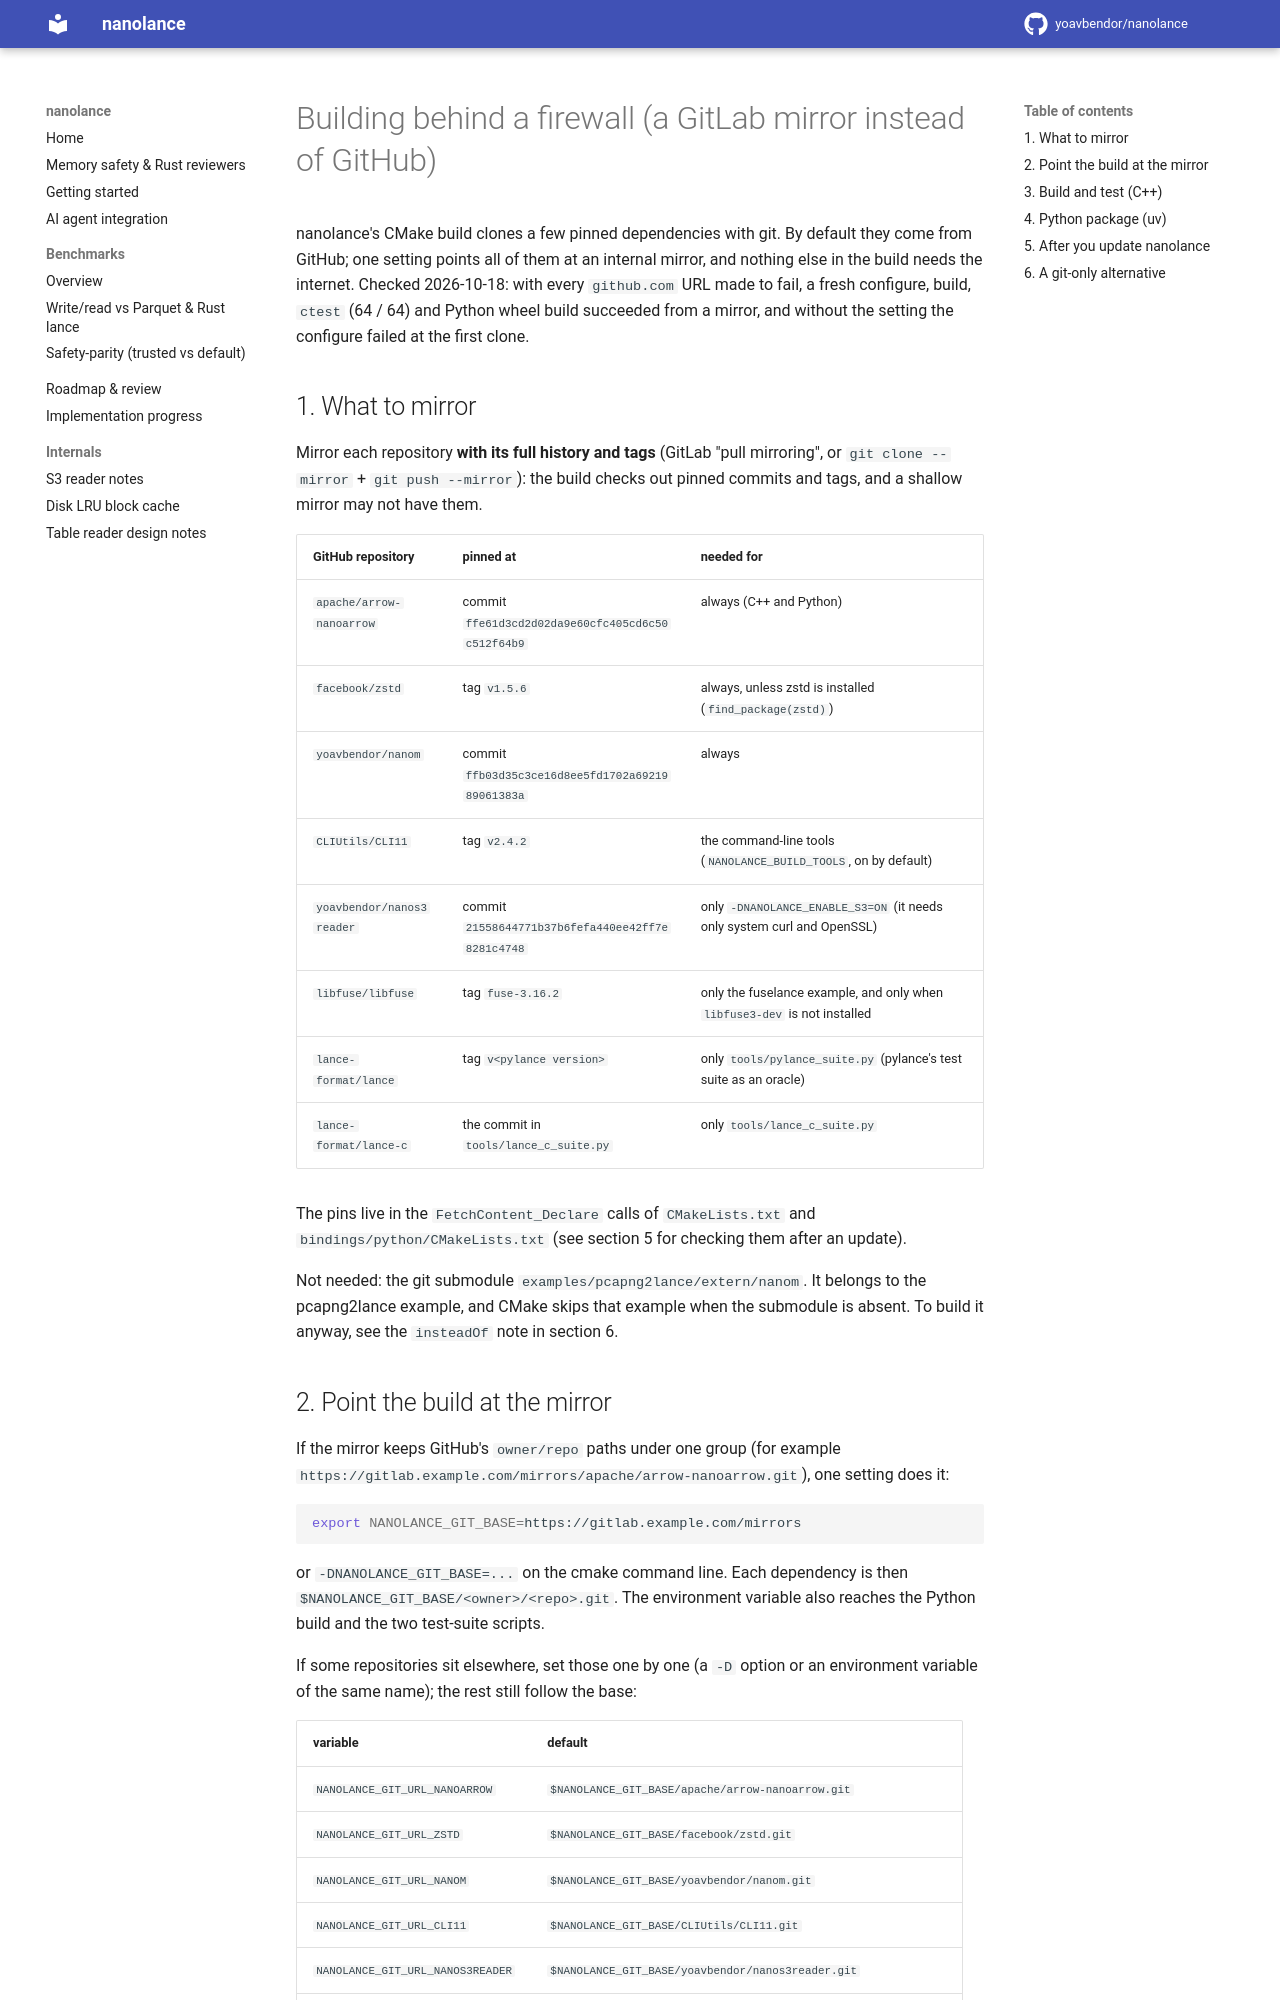

repository: yoavbendor/nanolance · page: BUILDING_BEHIND_A_FIREWALL/index.html · generator: mkdocs

# Building behind a firewall (a GitLab mirror instead of GitHub)

nanolance's CMake build clones a few pinned dependencies with git. By default they come from GitHub;
one setting points all of them at an internal mirror, and nothing else in the build needs the
internet. Checked 2026-10-18: with every `github.com` URL made to fail, a fresh configure, build,
`ctest` (64 / 64) and Python wheel build succeeded from a mirror, and without the setting the
configure failed at the first clone.

## 1. What to mirror

Mirror each repository **with its full history and tags** (GitLab "pull mirroring", or
`git clone --mirror` + `git push --mirror`): the build checks out pinned commits and tags, and a
shallow mirror may not have them.

| GitHub repository | pinned at | needed for |
|---|---|---|
| `apache/arrow-nanoarrow` | commit `ffe61d3cd2d02da9e60cfc405cd6c50c512f64b9` | always (C++ and Python) |
| `facebook/zstd` | tag `v1.5.6` | always, unless zstd is installed (`find_package(zstd)`) |
| `yoavbendor/nanom` | commit `ffb03d35c3ce16d8ee5fd1702a6921989061383a` | always |
| `CLIUtils/CLI11` | tag `v2.4.2` | the command-line tools (`NANOLANCE_BUILD_TOOLS`, on by default) |
| `yoavbendor/nanos3reader` | commit `21558644771b37b6fefa440ee42ff7e8281c4748` | only `-DNANOLANCE_ENABLE_S3=ON` (it needs only system curl and OpenSSL) |
| `libfuse/libfuse` | tag `fuse-3.16.2` | only the fuselance example, and only when `libfuse3-dev` is not installed |
| `lance-format/lance` | tag `v<pylance version>` | only `tools/pylance_suite.py` (pylance's test suite as an oracle) |
| `lance-format/lance-c` | the commit in `tools/lance_c_suite.py` | only `tools/lance_c_suite.py` |

The pins live in the `FetchContent_Declare` calls of `CMakeLists.txt` and
`bindings/python/CMakeLists.txt` (see section 5 for checking them after an update).

Not needed: the git submodule `examples/pcapng2lance/extern/nanom`. It belongs to the pcapng2lance example, and
CMake skips that example when the submodule is absent. To build it anyway, see the `insteadOf` note in section 6.

## 2. Point the build at the mirror

If the mirror keeps GitHub's `owner/repo` paths under one group (for example
`https://gitlab.example.com/mirrors/apache/arrow-nanoarrow.git`), one setting does it:

```sh
export NANOLANCE_GIT_BASE=https://gitlab.example.com/mirrors
```

or `-DNANOLANCE_GIT_BASE=...` on the cmake command line. Each dependency is then
`$NANOLANCE_GIT_BASE/<owner>/<repo>.git`. The environment variable also reaches the Python build
and the two test-suite scripts.

If some repositories sit elsewhere, set those one by one (a `-D` option or an environment variable
of the same name); the rest still follow the base:

| variable | default |
|---|---|
| `NANOLANCE_GIT_URL_NANOARROW` | `$NANOLANCE_GIT_BASE/apache/arrow-nanoarrow.git` |
| `NANOLANCE_GIT_URL_ZSTD` | `$NANOLANCE_GIT_BASE/facebook/zstd.git` |
| `NANOLANCE_GIT_URL_NANOM` | `$NANOLANCE_GIT_BASE/yoavbendor/nanom.git` |
| `NANOLANCE_GIT_URL_CLI11` | `$NANOLANCE_GIT_BASE/CLIUtils/CLI11.git` |
| `NANOLANCE_GIT_URL_NANOS3READER` | `$NANOLANCE_GIT_BASE/yoavbendor/nanos3reader.git` |
| `NANOLANCE_GIT_URL_LIBFUSE` | `$NANOLANCE_GIT_BASE/libfuse/libfuse.git` |
| `NANOLANCE_GIT_URL_LANCE` | `$NANOLANCE_GIT_BASE/lance-format/lance.git` (pylance_suite.py) |
| `NANOLANCE_GIT_URL_LANCE_C` | `$NANOLANCE_GIT_BASE/lance-format/lance-c.git` (lance_c_suite.py) |

Example: `-DNANOLANCE_GIT_URL_ZSTD=https://gitlab.example.com/thirdparty/zstd.git`.

If git needs credentials for the mirror, give them to git as usual (a credential helper, or an
SSH base such as `NANOLANCE_GIT_BASE=git@gitlab.example.com:mirrors` — then the URLs become
`git@gitlab.example.com:mirrors/apache/arrow-nanoarrow.git`). If the server's certificate is
signed by a corporate CA: `git config --global http.sslCAInfo /path/to/corporate-ca.pem`.
